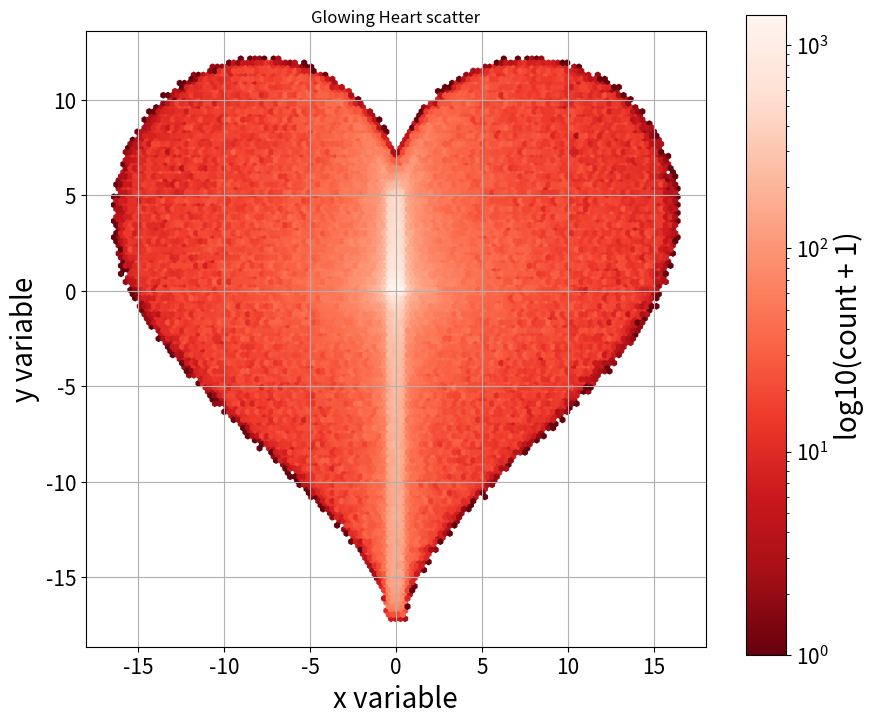

Write the Python code that produced this figure.
import numpy as np
import matplotlib
# matplotlib.use('TKAgg')
from matplotlib import pyplot as plt

def Cartesian_scatter(x, y, n_batch=10):

    x_out = x
    y_out = 2 * (np.random.random(x.shape[0]) - 0.5) * y

    for i in range(n_batch):
        y_temp = 2 * (np.random.random(x.shape[0]) - 0.5) * y
        x_out = np.concatenate((x_out, x), axis=0)
        y_out = np.concatenate((y_out, y_temp), axis=0)

    return x_out, y_out


def Radius_scatter(x, y, n_batch=10):

    s = np.random.random(x.shape[0])

    x_out = x * s + (np.random.random(x.shape[0])-0.5)
    y_out = y * s + 0.5 * (np.random.random(x.shape[0])-0.5)

    for i in range(n_batch):
        s = np.random.random(x.shape[0])

        x_temp = x * s + (np.random.random(x.shape[0])-0.5)
        y_temp = y * s + 0.5 * (np.random.random(x.shape[0])-0.5)

        x_out = np.concatenate((x_out, x_temp), axis=0)
        y_out = np.concatenate((y_out, y_temp), axis=0)

    return x_out, y_out


def my_plot(x, y, save_fp, scatter_c='Blues', title='My', gridsize=200, figsize=(8, 8)):
    fig, ax = plt.subplots(figsize=figsize)
    ax.tick_params(axis='both', which='major', labelsize=15)

    x_max = max(x)
    x_min = min(x)
    y_max = max(y)
    y_min = min(y)

    hb = ax.hexbin(x, y, gridsize=gridsize, bins='log', cmap=scatter_c, extent=(x_min, x_max, y_min, y_max))
    # ax.plot(np.linspace(0, x_max, 100), 0*np.linspace(0, x_max, 100), color=(0.7, 0.7, 0.7))
    ax.set_xlabel('x variable', fontsize=20)
    ax.set_ylabel('y variable', fontsize=20)
    plt.grid()
    plt.title(f'{title} scatter')

    cbar_ax = fig.add_axes([0.95, 0.1, 0.05, 0.8])
    cbar_ax.tick_params(axis='both', which='major', labelsize=15)
    cbar = fig.colorbar(hb, cax=cbar_ax)
    cbar.set_label('log10(count + 1)', fontsize=20)
    fig.savefig(save_fp, bbox_inches='tight')
    


if __name__ == "__main__":

    n_points = int(1e4)

    dimish_impulse = lambda x: np.sin(x) * np.exp(-x/10)
    x = np.linspace(0, 6*np.pi, n_points)
    magnitude = dimish_impulse(x)
    x, magnitude = Cartesian_scatter(x, magnitude)
    my_plot(x, magnitude, save_fp='./Impulse.png', title='Dimish Impulse', figsize=(10, 8))
    plt.show()
    plt.close()

    heart_x = lambda t: 16 * np.power(np.sin(t), 3)
    heart_y = lambda t: 13 * np.cos(t) - 5 * np.cos(2 * t) - 2 * np.cos(3 * t) - np.cos(4 * t)

    t = np.linspace(0, 2*np.pi, n_points)
    x = heart_x(t)
    y = heart_y(t)
    x, y = Radius_scatter(x, y, n_batch=40)
    
    my_plot(x, y, save_fp='./Heart.png', scatter_c='Reds_r', gridsize=120, title='Glowing Heart')
    plt.show()

